Run: headless pygame with SDL's dummy video driver; simulated clock (each Clock.tick advances the game by its frame time, no real sleeping); random seed 0; keys injected as events and as key.get_pressed() state; no mouse input.
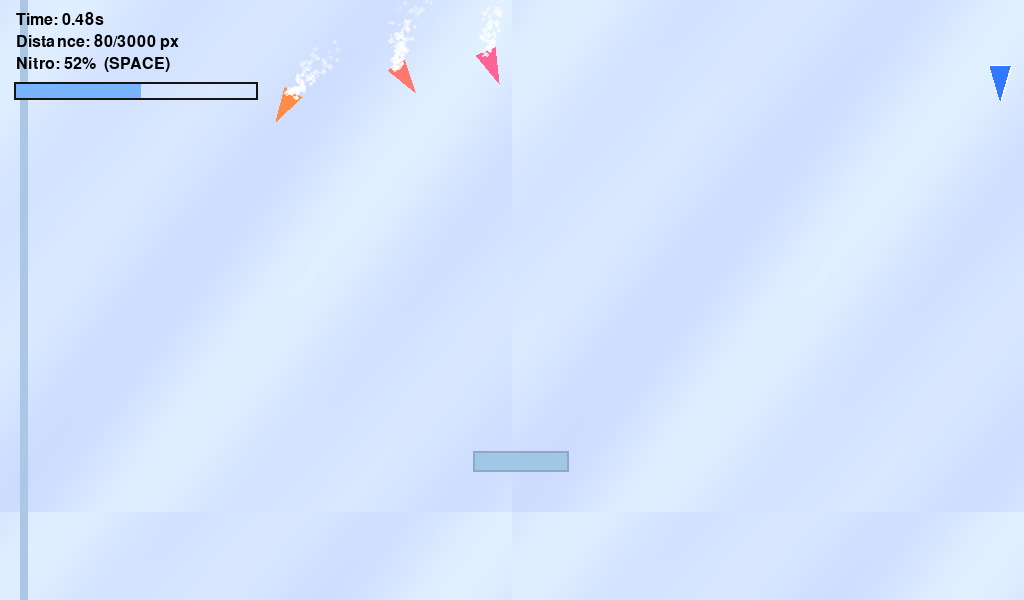
Frame 1 of 4 · flips 1–60 · no input
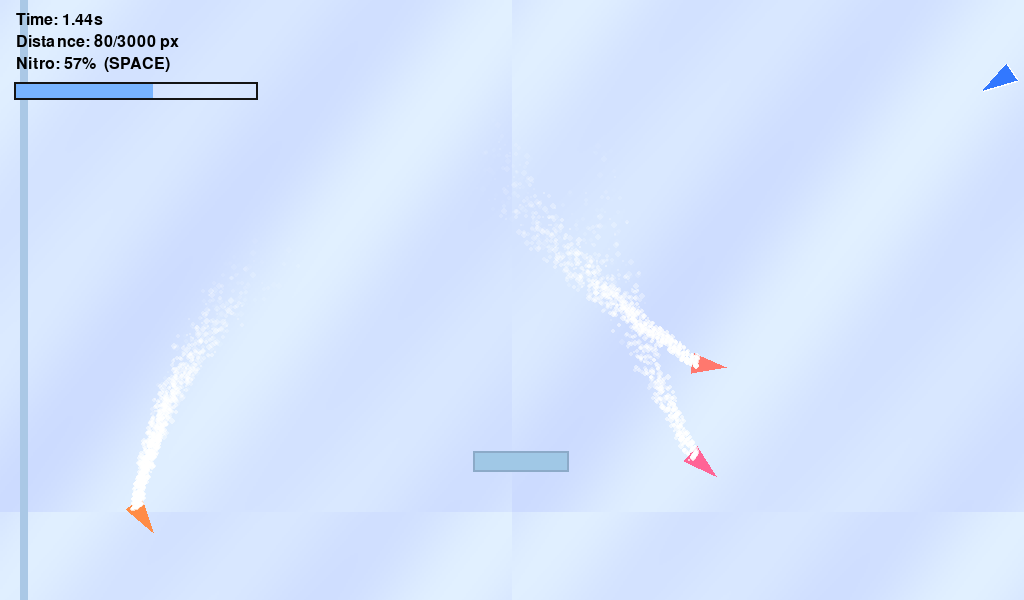
Frame 2 of 4 · flips 61–180 · tapped SPACE, RETURN · held RIGHT (→), D
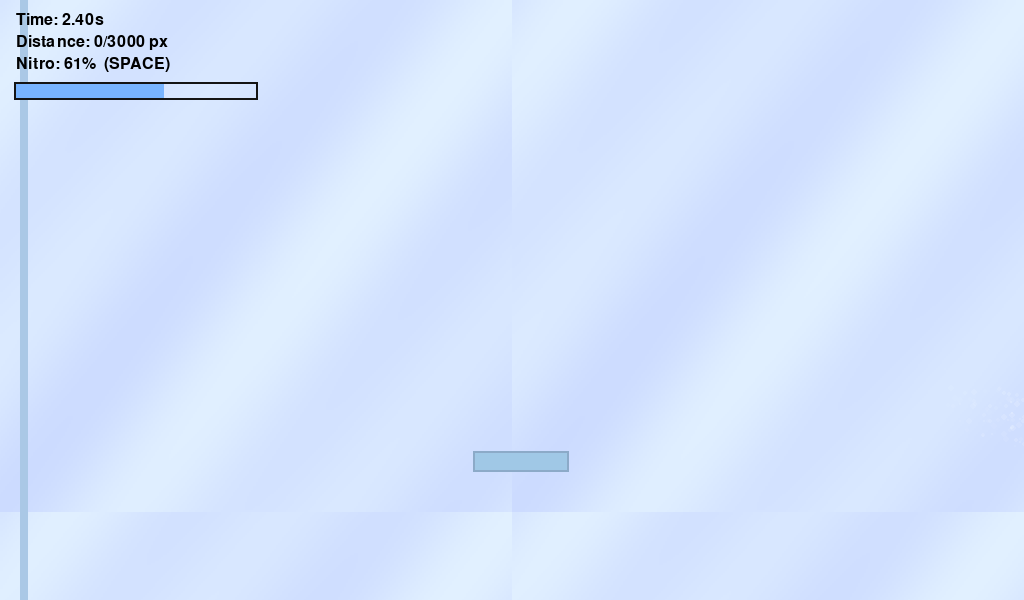
Frame 3 of 4 · flips 181–300 · held DOWN (↓), S
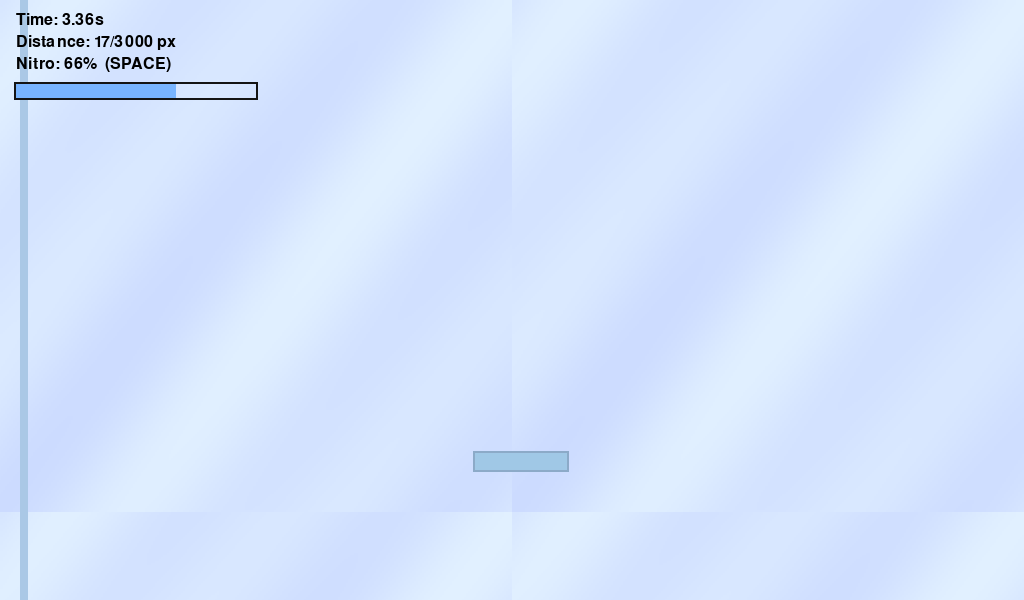
Frame 4 of 4 · flips 301–420 · held LEFT (←), A, UP (↑), W

The pygame program that drew these frames:

# Python Single-Level Ice Racing Prototype (pygame)
# ------------------------------------------------------------
# Features
# - Single level, one camera (top-down fixed following player)
# - Low-friction ice physics with drift
# - Nitro boost + pickups
# - Simple AI opponents following waypoints
# - Particles for ice spray
# - Finish line + timer + basic HUD
# ------------------------------------------------------------
# How to run
#   1) Install pygame:    pip install pygame
#   2) Save this file as ice_race.py
#   3) Run:               python ice_race.py
# Controls:
#   W / Up    : Accelerate
#   S / Down  : Brake
#   A / Left  : Steer Left
#   D / Right : Steer Right
#   Space     : Nitro (if bar > 0)
#   R         : Restart level
#   ESC       : Quit
# ------------------------------------------------------------

import math
import random
import sys
import pygame
from pygame.math import Vector2 as V2

# ----------------------------- Config -----------------------------
WIN_W, WIN_H = 1024, 600
TRACK_W, TRACK_H = 2000, 3500
FPS = 120
RNG = random.Random(1337)

PI = math.pi

def clamp(x, a, b):
    return a if x < a else b if x > b else x

# --------------------------- World Objects ------------------------
class Particle:
    __slots__ = ("pos", "vel", "life", "max_life", "size")
    def __init__(self, pos, vel, life, size):
        self.pos = V2(pos)
        self.vel = V2(vel)
        self.life = life
        self.max_life = life
        self.size = size

class Sled:
    def __init__(self, pos, color, is_ai=False):
        self.pos = V2(pos)
        self.vel = V2(0, 0)
        self.heading_deg = 90.0
        self.target_steer = 0.0
        self.nitro = 0.5
        self.max_speed = 900.0
        self.color = color
        self.is_ai = is_ai
        self.wp_index = 0
        self.progress = 0.0

class Track:
    def __init__(self):
        self.length = 3000.0
        self.bounds = pygame.Rect(0, 0, TRACK_W, TRACK_H)
        self.obstacles = []  # list of pygame.Rect (axis-aligned)
        self.pickups = []    # list of (pos, active)
        self.finish_rect = pygame.Rect(100, int(self.length), TRACK_W-200, 12)

# --------------------------- Helpers ------------------------------

def frand(a, b):
    return RNG.uniform(a, b)

# Soft ice background as a repeated procedural texture rendered into a Surface

def make_ice_surface(w, h):
    surf = pygame.Surface((w, h))
    # Generate a subtle pattern
    for y in range(h):
        for x in range(w):
            nx, ny = x / w, y / h
            v = 0.5 + 0.5 * math.sin(8*nx + 5*ny) * 0.3 + 0.2 * math.sin(14*nx + 11*ny)
            c = int(200 + v * 30)
            surf.set_at((x, y), (c, min(255, c+15), 255))
    return surf

# ------------------------- Game Construction ----------------------

def build_track():
    t = Track()
    # Obstacles: ice cracks/blocks AABBs (simple collision)
    for _ in range(25):
        w = frand(60, 140)
        h = frand(18, 30)
        x = frand(200, TRACK_W-200)
        y = frand(300, t.length-300)
        r = pygame.Rect(0, 0, int(w), int(h))
        r.center = (int(x), int(y))
        t.obstacles.append(r)
    # Nitro pickups (pos, active)
    for _ in range(18):
        x = frand(150, TRACK_W-150)
        y = frand(200, t.length-200)
        t.pickups.append([V2(x, y), True])
    return t


def build_waypoints(track):
    pts = []
    cols = 6
    margin = 160.0
    step_y = track.length / 18.0
    for i in range(18):
        x = margin + (i % cols) * ((TRACK_W - 2*margin) / (cols - 1))
        y = 200.0 + i * step_y
        if i % 2 == 1:
            x = TRACK_W - x
        pts.append(V2(x, y))
    return pts

# ---------------------------- AI ---------------------------------

def update_ai(sled: Sled, waypoints, dt):
    target = waypoints[sled.wp_index]
    to = target - sled.pos
    ang_to = math.degrees(math.atan2(to.y, to.x))
    delta = math.sin(math.radians(ang_to - sled.heading_deg))
    sled.target_steer = clamp(delta * 2.0 + frand(-0.15, 0.15), -1.0, 1.0)
    if to.length() < 120.0:
        sled.wp_index = (sled.wp_index + 1) % len(waypoints)
    # Nitro regen
    sled.nitro = min(1.0, sled.nitro + dt * 0.15)

# --------------------------- Physics ------------------------------

def integrate_sled(s: Sled, steer, throttle, brake, nitro_on, dt):
    ACCEL = 600.0
    BRAKE = 900.0
    TURN = 120.0
    BASE_FRICTION = 0.6

    speed_ratio = clamp(s.vel.length() / s.max_speed, 0.0, 1.0)
    s.heading_deg += steer * TURN * dt * (0.5 + 0.5 * speed_ratio)

    forward = V2(math.cos(math.radians(s.heading_deg)), math.sin(math.radians(s.heading_deg)))
    right = V2(-forward.y, forward.x)

    vF = forward.dot(s.vel)
    vR = right.dot(s.vel)

    vF += throttle * ACCEL * dt
    vF -= brake * BRAKE * dt

    fr_long = BASE_FRICTION * 0.6
    fr_lat = BASE_FRICTION * 2.2
    vF -= vF * fr_long * dt
    vR -= vR * fr_lat * dt

    if nitro_on and s.nitro > 0.0:
        vF += 1100.0 * dt
        s.nitro = max(0.0, s.nitro - dt * 0.4)

    # Clamp speed
    speed = math.hypot(vF, vR)
    max_spd = s.max_speed + (300.0 if nitro_on else 0.0)
    if speed > max_spd:
        k = max_spd / speed
        vF *= k
        vR *= k

    s.vel = forward * vF + right * vR
    s.pos += s.vel * dt

    s.pos.x = clamp(s.pos.x, 40.0, TRACK_W - 40.0)
    s.pos.y = clamp(s.pos.y, 0.0, TRACK_H - 20.0)

    s.progress = max(s.progress, s.pos.y)

# --------------------------- Rendering ----------------------------

def draw_ice_background(screen, ice_tile, camera_y):
    # Tile a 512x512 pattern across the view for speed
    tile = pygame.transform.smoothscale(ice_tile, (512, 512))
    start_y = int((camera_y - WIN_H/2) // 512 * 512)
    for y in range(start_y, start_y + WIN_H + 512, 512):
        for x in range(0, WIN_W + 512, 512):
            screen.blit(tile, (x - 0, y - camera_y + WIN_H/2))


def draw_track(screen, track, camera_y):
    # Borders
    left = pygame.Rect(20, -camera_y + WIN_H/2, 8, int(track.length + 400))
    right = pygame.Rect(TRACK_W-28, -camera_y + WIN_H/2, 8, int(track.length + 400))
    pygame.draw.rect(screen, (170, 200, 230), left)
    pygame.draw.rect(screen, (170, 200, 230), right)

    # Obstacles
    for r in track.obstacles:
        rr = r.copy()
        rr.y = rr.y - camera_y + WIN_H/2
        pygame.draw.rect(screen, (160, 200, 230), rr)
        pygame.draw.rect(screen, (140, 170, 200), rr, 2)

    # Pickups
    for pos, active in track.pickups:
        if not active:
            continue
        p = (int(pos.x), int(pos.y - camera_y + WIN_H/2))
        pygame.draw.circle(screen, (255, 255, 255), p, 10)
        pygame.draw.circle(screen, (100, 200, 255), p, 12, 3)

    # Finish line
    fr = track.finish_rect.copy()
    fr.y = fr.y - camera_y + WIN_H/2
    pygame.draw.rect(screen, (255, 255, 255), fr)
    pygame.draw.rect(screen, (0, 0, 0), fr.inflate(0, 12), 6)


def draw_sled(screen, sled: Sled, camera_y, outline=False):
    # Triangle body
    p0 = V2(20, 0)
    p1 = V2(-14, -10)
    p2 = V2(-14, 10)
    pts = [p0, p1, p2]
    ang = math.radians(sled.heading_deg)
    rot = V2(math.cos(ang), math.sin(ang))
    right = V2(-rot.y, rot.x)
    world = []
    for p in pts:
        world.append((sled.pos + rot * p.x + right * p.y))
    screen_pts = [(int(w.x), int(w.y - camera_y + WIN_H/2)) for w in world]
    if outline:
        pygame.draw.polygon(screen, (255, 255, 255), screen_pts, 3)
    pygame.draw.polygon(screen, sled.color, screen_pts)


def draw_particles(screen, particles, camera_y):
    for p in particles:
        a = int(max(0.0, p.life / p.max_life) * 180)
        col = (255, 255, 255, a)
        s = pygame.Surface((int(p.size*2), int(p.size*2)), pygame.SRCALPHA)
        pygame.draw.circle(s, col, (int(p.size), int(p.size)), int(p.size))
        screen.blit(s, (p.pos.x - p.size, p.pos.y - p.size - camera_y + WIN_H/2))


def emit_particles(s, particles):
    ang = math.radians(s.heading_deg)
    f = V2(math.cos(ang), math.sin(ang))
    r = V2(-f.y, f.x)
    vF = f.dot(s.vel)
    vR = r.dot(s.vel)
    slip = min(1.0, abs(vR) / 300.0)
    count = int(slip * 30)
    for _ in range(count):
        pos = s.pos - f * 10 + r * frand(-6, 6)
        vel = -r * frand(40, 160) + V2(frand(-20, 20), frand(-20, 20))
        life = frand(0.2, 0.6)
        size = frand(1.5, 3.5)
        particles.append(Particle(pos, vel, life, size))

# ------------------------------ Main ------------------------------

def reset_game(state):
    track, waypoints = state['track'], state['waypoints']
    player = Sled((TRACK_W/2, 80), (50, 120, 255))
    player.max_speed = 900.0

    bots = []
    for i in range(3):
        b = Sled((300 + i*90, 40 - i*30), (255, 140-20*i, 70+40*i), is_ai=True)
        b.nitro = frand(0.2, 0.7)
        b.max_speed = frand(760.0, 860.0)
        b.heading_deg = 90.0
        b.wp_index = i % len(waypoints)
        bots.append(b)

    particles = []
    # reactivate pickups
    for pk in track.pickups:
        pk[1] = True

    state.update(dict(player=player, bots=bots, particles=particles,
                      finished=False, finish_time=0.0, time_elapsed=0.0))


def main():
    pygame.init()
    screen = pygame.display.set_mode((WIN_W, WIN_H))
    pygame.display.set_caption("Ice Sprint – Single Level (pygame)")
    clock = pygame.time.Clock()

    ice_tile = make_ice_surface(256, 256)

    track = build_track()
    waypoints = build_waypoints(track)

    state = {'track': track, 'waypoints': waypoints}
    reset_game(state)

    font = pygame.font.SysFont(None, 24)

    running = True
    while running:
        dt = min(clock.tick(FPS) / 1000.0, 1/30.0)
        for e in pygame.event.get():
            if e.type == pygame.QUIT:
                running = False
            elif e.type == pygame.KEYDOWN:
                if e.key == pygame.K_ESCAPE:
                    running = False
                elif e.key == pygame.K_r:
                    reset_game(state)

        player: Sled = state['player']
        bots = state['bots']
        particles = state['particles']
        track = state['track']
        waypoints = state['waypoints']
        finished = state['finished']

        if not finished:
            state['time_elapsed'] += dt

        # Input
        keys = pygame.key.get_pressed()
        steer = (1.0 if keys[pygame.K_d] or keys[pygame.K_RIGHT] else 0.0) - \
                (1.0 if keys[pygame.K_a] or keys[pygame.K_LEFT] else 0.0)
        throttle = 1.0 if (keys[pygame.K_w] or keys[pygame.K_UP]) else 0.0
        brake = 1.0 if (keys[pygame.K_s] or keys[pygame.K_DOWN]) else 0.0
        nitro_on = (keys[pygame.K_SPACE] and player.nitro > 0.0)

        if not finished and player.nitro < 1.0:
            player.nitro = min(1.0, player.nitro + dt * 0.05)

        # Update player
        integrate_sled(player, steer, throttle, brake, nitro_on, dt)

        # Collisions: obstacles
        for r in track.obstacles:
            if r.collidepoint(player.pos.x, player.pos.y):
                player.vel *= 0.4
                # Push out minimally along y
                if player.pos.y < r.centery:
                    player.pos.y = r.top - 1
                else:
                    player.pos.y = r.bottom + 1

        # Pickups
        for pos, active in track.pickups:
            if not active:
                continue
            if (player.pos - pos).length_squared() < 26*26:
                player.nitro = min(1.0, player.nitro + 0.35)
                # deactivate
                idx = track.pickups.index([pos, active])
                track.pickups[idx][1] = False

        # AI update
        for b in bots:
            update_ai(b, waypoints, dt)
            t = 1.0
            br = 0.0
            n = (b.nitro > 0.2 and RNG.random() < 0.01)
            integrate_sled(b, b.target_steer, t, br, n, dt)
            # collisions simple
            for r in track.obstacles:
                if r.collidepoint(b.pos.x, b.pos.y):
                    b.vel *= 0.5

        # Finish
        if not finished and player.pos.y >= track.length:
            state['finished'] = True
            state['finish_time'] = state['time_elapsed']

        # Particles
        emit_particles(player, particles)
        for b in bots:
            emit_particles(b, particles)
        for p in particles:
            p.life -= dt
            p.pos += p.vel * dt
        particles[:] = [p for p in particles if p.life > 0.0]

        # Camera (single view): follow player.y
        cam_y = clamp(player.pos.y, WIN_H/2, track.length)

        # Render
        screen.fill((190, 220, 255))
        draw_ice_background(screen, ice_tile, cam_y)
        draw_track(screen, track, cam_y)

        # Bots
        for b in bots:
            draw_sled(screen, b, cam_y)
        # Player with outline
        draw_sled(screen, player, cam_y)
        draw_sled(screen, player, cam_y, outline=True)

        # Particles
        draw_particles(screen, particles, cam_y)

        # HUD
        # Switch to screen coords (we already are)
        time_elapsed = state['time_elapsed']
        hud_lines = [
            f"Time: {time_elapsed:.2f}s",
            f"Distance: {int(player.pos.y)}/{int(track.length)} px",
            f"Nitro: {int(player.nitro*100)}%  (SPACE)",
            ("FINISHED! Time: %.2fs  (R to restart)" % state['finish_time']) if state['finished'] else ""
        ]
        y = 12
        for line in hud_lines:
            if not line:
                continue
            text = font.render(line, True, (0, 0, 0))
            screen.blit(text, (16, y))
            y += 22

        # Nitro bar
        bar_w, bar_h = 240, 14
        x0, y0 = 16, y + 6
        pygame.draw.rect(screen, (20, 20, 20), (x0-2, y0-2, bar_w+4, bar_h+4), 2)
        fill_w = int(bar_w * player.nitro)
        pygame.draw.rect(screen, (120, 180, 255), (x0, y0, fill_w, bar_h))

        pygame.display.flip()

    pygame.quit()


if __name__ == '__main__':
    try:
        main()
    except Exception as e:
        pygame.quit()
        raise
